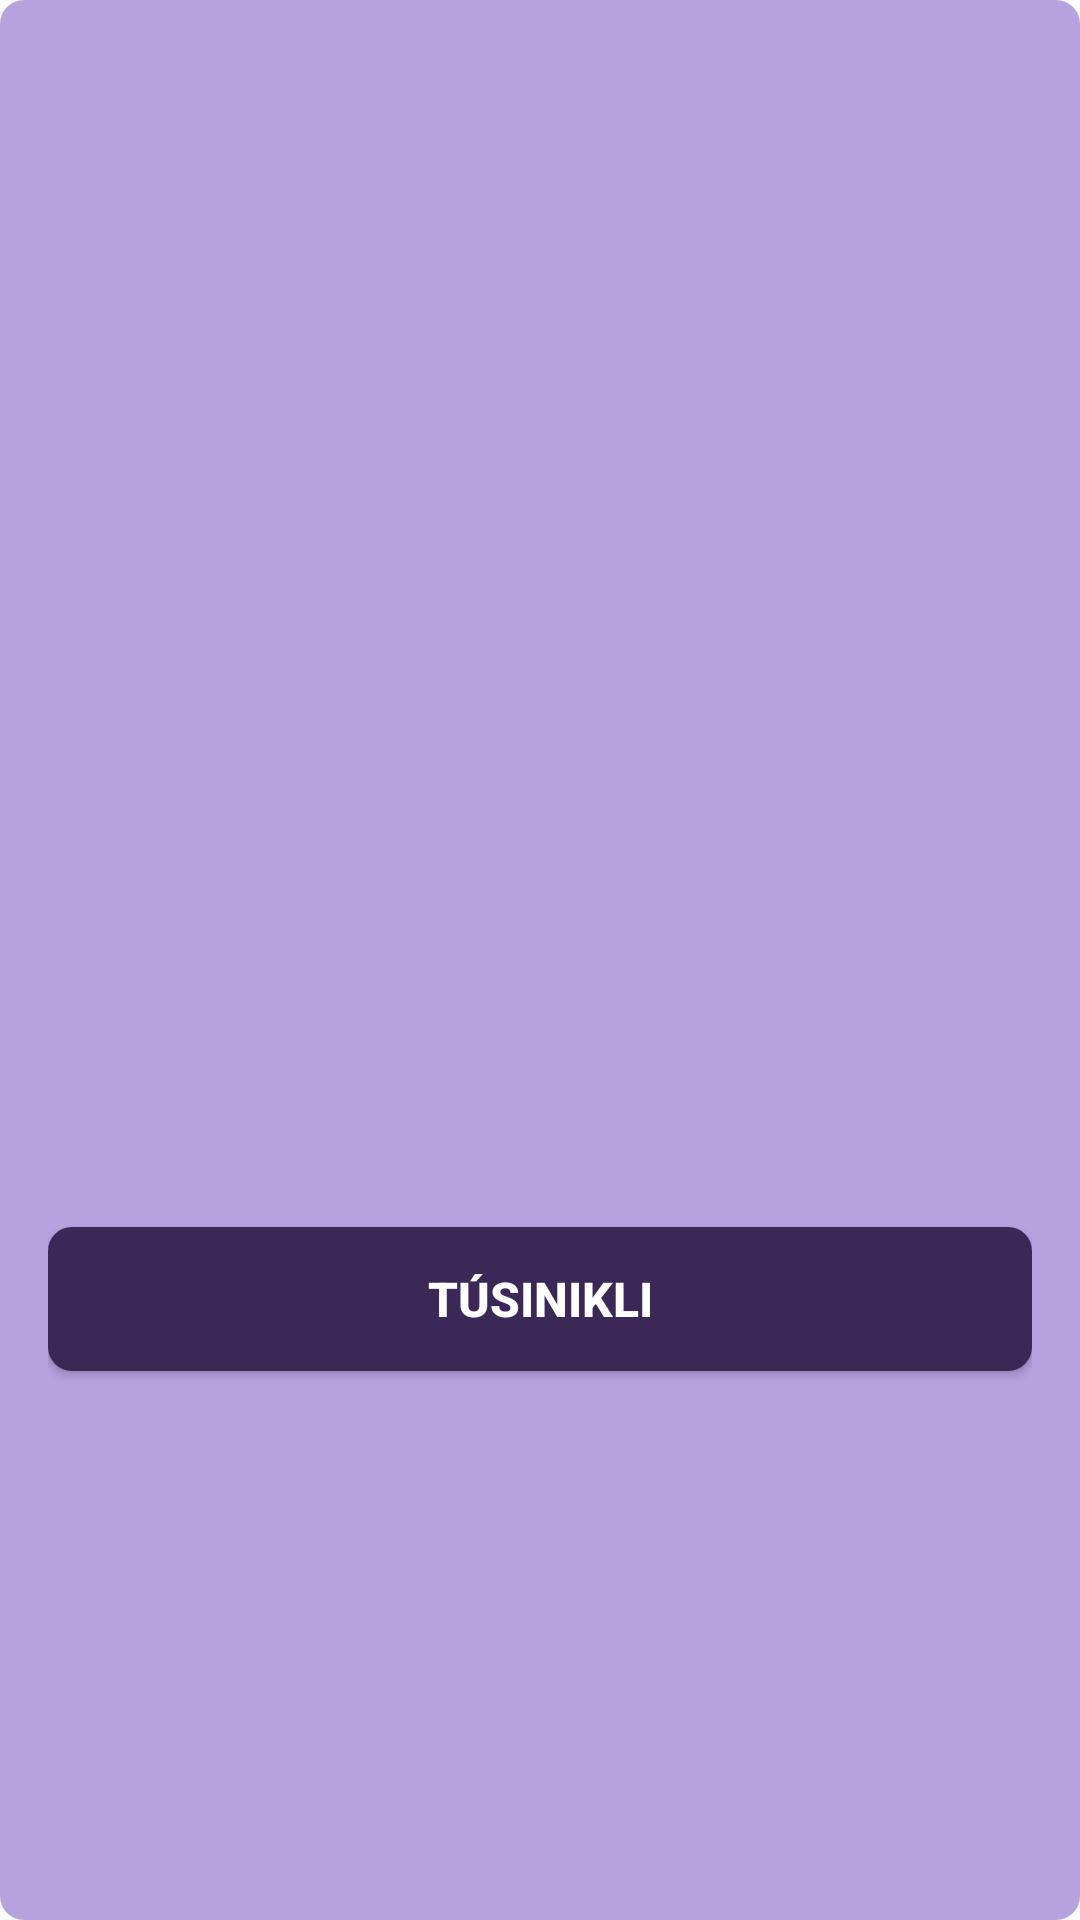

Layout XML and referenced resources for this Android screen:
<!-- AndroidManifest.xml: application theme Theme.MyTestApp -->
<!-- res/layout/locked_dialog.xml -->
<?xml version="1.0" encoding="utf-8"?>
<androidx.constraintlayout.widget.ConstraintLayout xmlns:android="http://schemas.android.com/apk/res/android"
    xmlns:app="http://schemas.android.com/apk/res-auto"
    android:layout_width="match_parent"
    android:layout_height="wrap_content"
    android:layout_marginHorizontal="16dp"
    android:background="@drawable/bg_dialog"
    android:orientation="vertical"
    android:paddingHorizontal="16dp"
    android:paddingTop="16dp"
    android:paddingBottom="8dp">

    <TextView
        android:id="@+id/tv_dialog_info"
        android:layout_width="match_parent"
        android:layout_height="wrap_content"
        android:gravity="center"
        android:text=""
        android:textAllCaps="false"
        android:textColor="@color/myDark"
        android:textSize="20sp"
        app:layout_constraintBottom_toTopOf="@id/btn_understand"
        app:layout_constraintTop_toTopOf="parent" />


    <androidx.appcompat.widget.AppCompatButton
        android:id="@+id/btn_understand"
        android:layout_width="0dp"
        android:layout_height="wrap_content"
        android:layout_gravity="bottom"
        android:background="@drawable/bg_btn_dialog"
        android:text="TÚSINIKLI"
        android:textColor="@color/white"
        android:padding="8dp"
        android:textSize="16sp"
        android:layout_marginTop="16dp"
        android:textStyle="bold"
        app:layout_constraintBottom_toBottomOf="parent"
        app:layout_constraintEnd_toEndOf="parent"
        app:layout_constraintStart_toStartOf="parent"
        app:layout_constraintTop_toBottomOf="@id/tv_dialog_info" />


</androidx.constraintlayout.widget.ConstraintLayout>
<!-- resources referenced by this layout -->
<resources>
  <color name="myDark">#2B2B2B</color>
  <color name="white">#FFFFFFFF</color>
  <!-- drawable bg_btn_dialog (drawable) -->
  <?xml version="1.0" encoding="utf-8"?>
  <selector xmlns:android="http://schemas.android.com/apk/res/android">
      <item android:state_pressed="true">
          <shape>
              <corners android:radius="8dp" />
              <solid android:color="#A86E39BA" />
          </shape>
      </item>
      <item android:state_pressed="false">
          <shape>
              <corners android:radius="8dp" />
              <solid android:color="@color/myDarkPurple" />
          </shape>
      </item>
  </selector>
  <!-- drawable bg_dialog (drawable) -->
  <?xml version="1.0" encoding="utf-8"?>
  <selector xmlns:android="http://schemas.android.com/apk/res/android">
      <item>
          <shape>
              <corners android:radius="8dp" />
              <solid android:color="@color/myLightPurple" />
          </shape>
      </item>
  </selector>
  <style name="Theme.MyTestApp" parent="Theme.MaterialComponents.DayNight.NoActionBar">
  
          
          <item name="colorPrimary">@color/black</item>
          <item name="colorPrimaryVariant">#6C4BAB</item>
          <item name="colorOnPrimary">@color/white</item>
          
          <item name="colorSecondary">@color/teal_200</item>
          <item name="colorSecondaryVariant">@color/teal_700</item>
          <item name="colorOnSecondary">@color/black</item>
          
          <item name="android:statusBarColor" tools:targetApi="l">@color/myDarkPurple</item>
          
      </style>
  <color name="myDarkPurple">#3B2857</color>
  <color name="myLightPurple">#B8A3E1</color>
  <color name="black">#FF000000</color>
  <color name="teal_200">#FF03DAC5</color>
  <color name="teal_700">#FF018786</color>
</resources>
